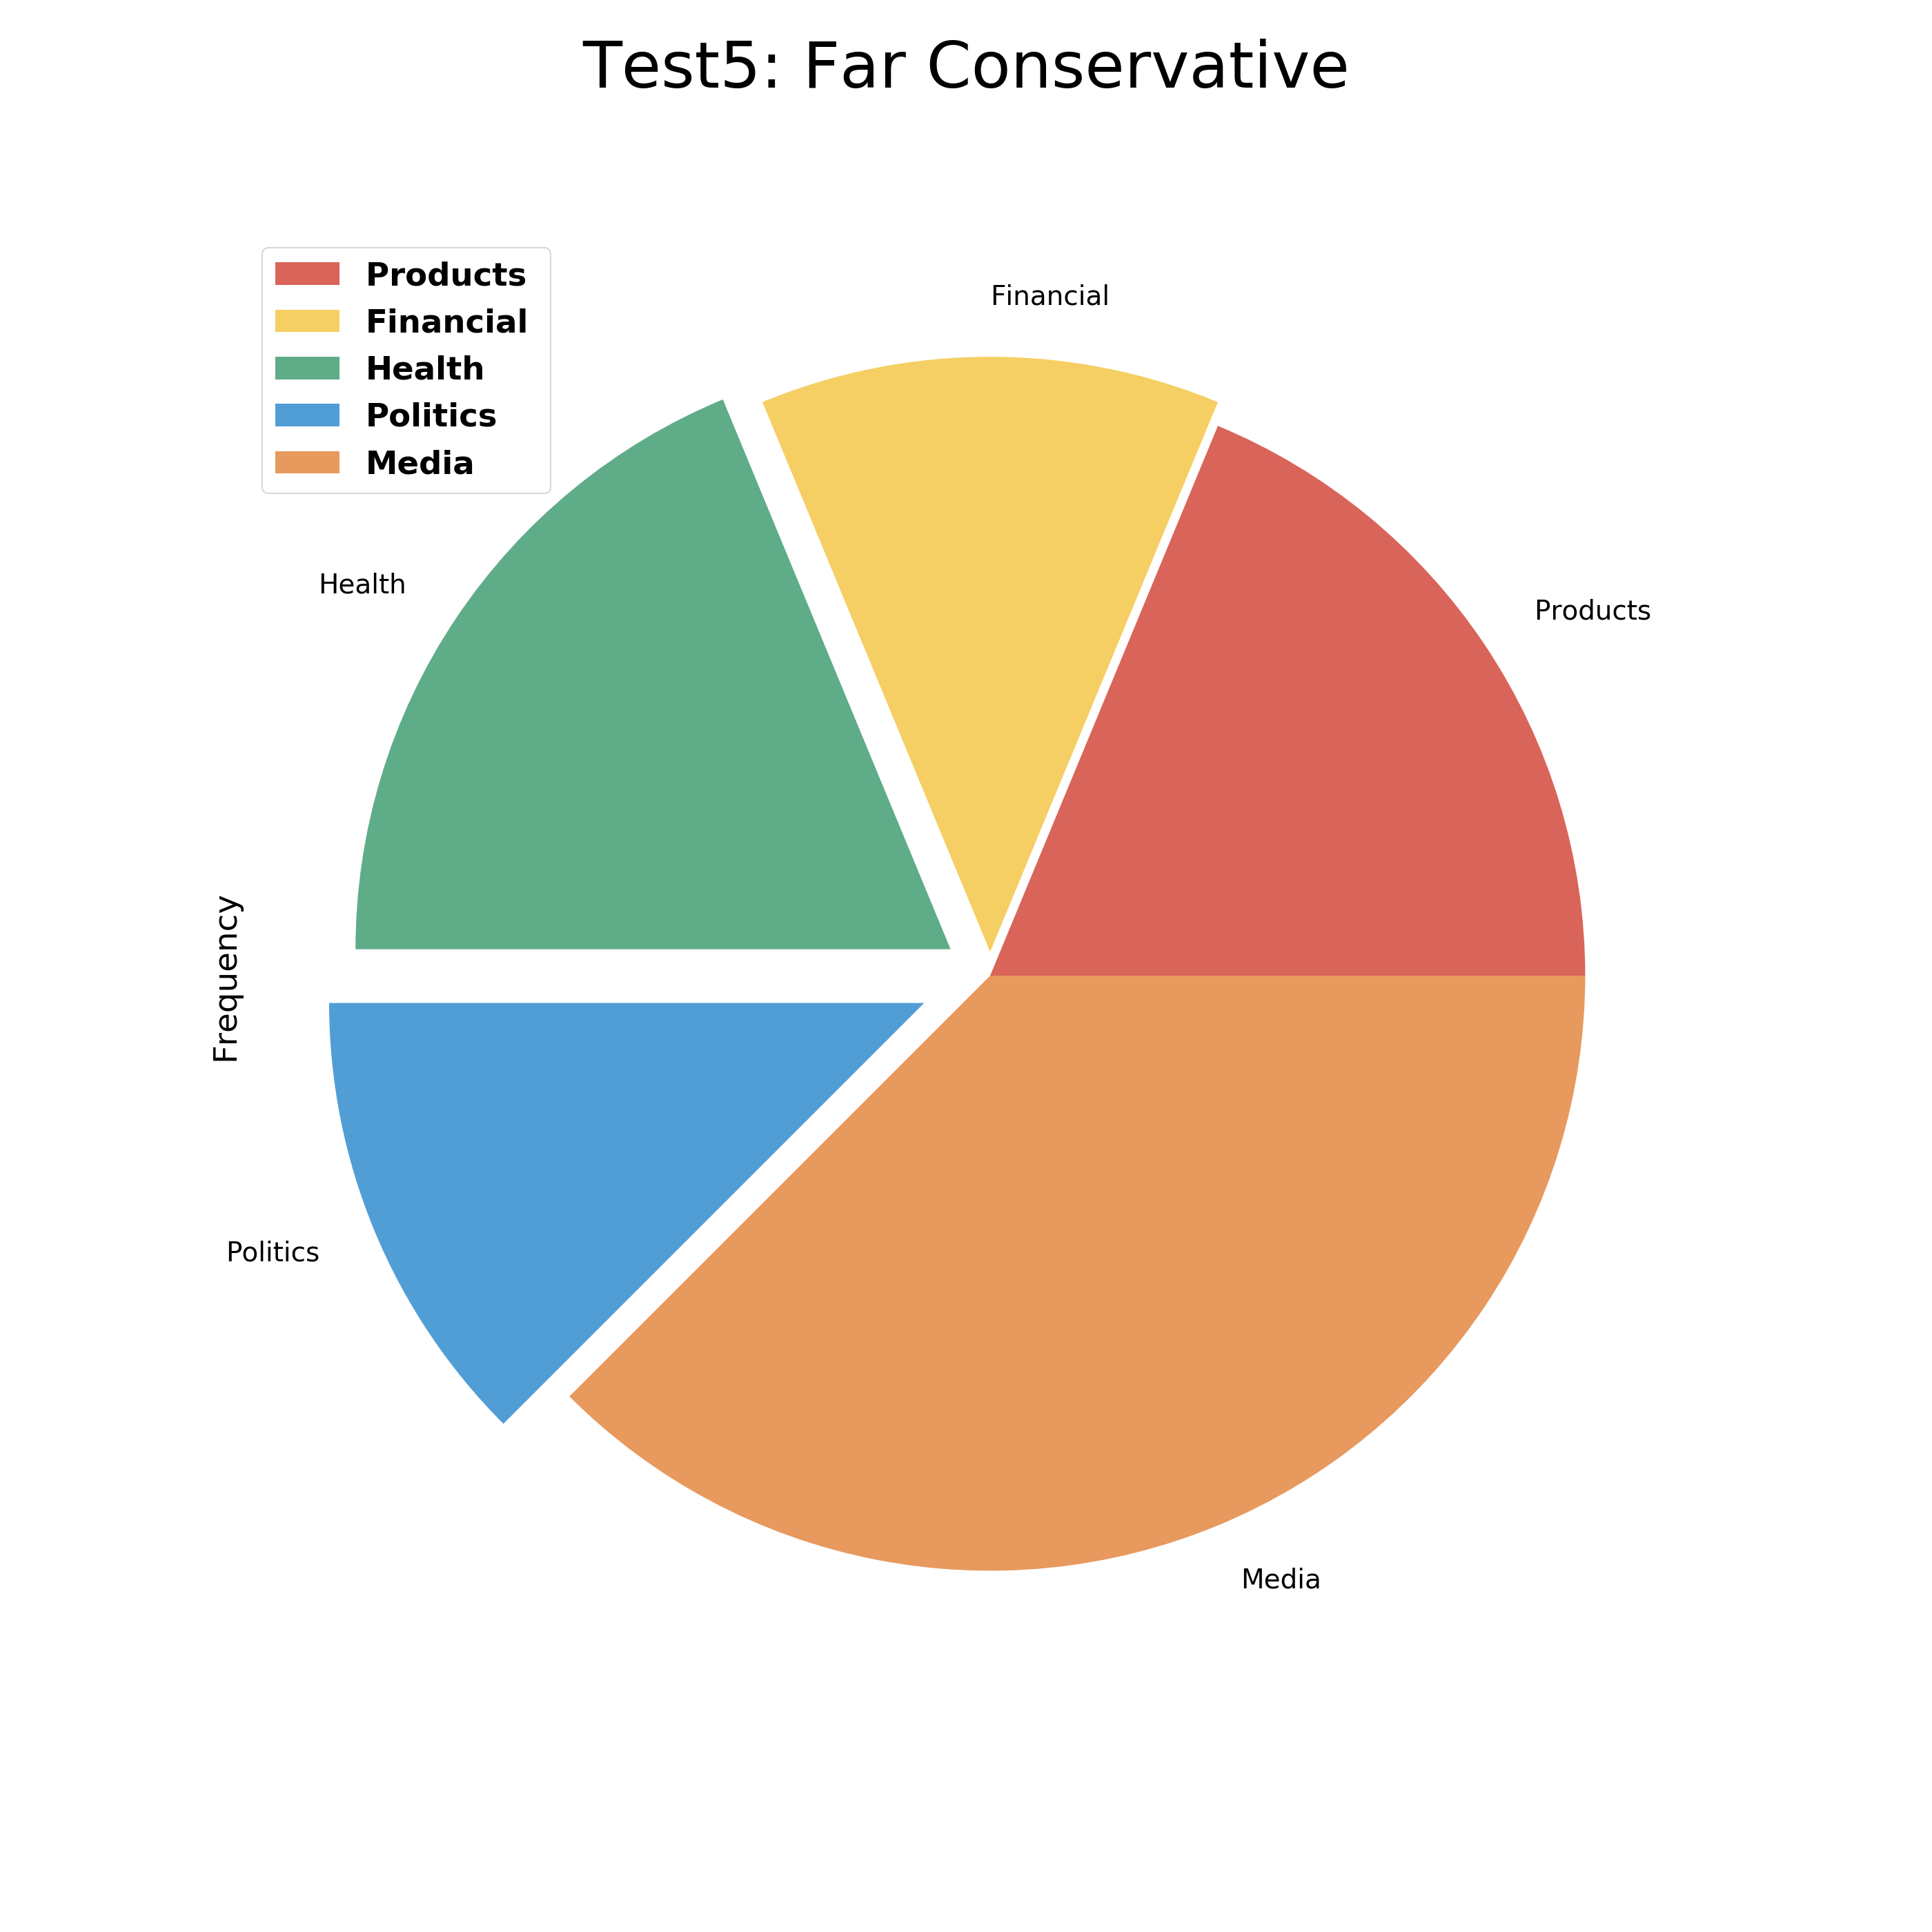

Data behind this chart, as committed beside it:
, Categories, Frequency
Products, Products, 3
Financial, Financial, 2
Health, Health, 3
Politics, Politics, 2
Technology, Technology, 0
Media, Media, 6
